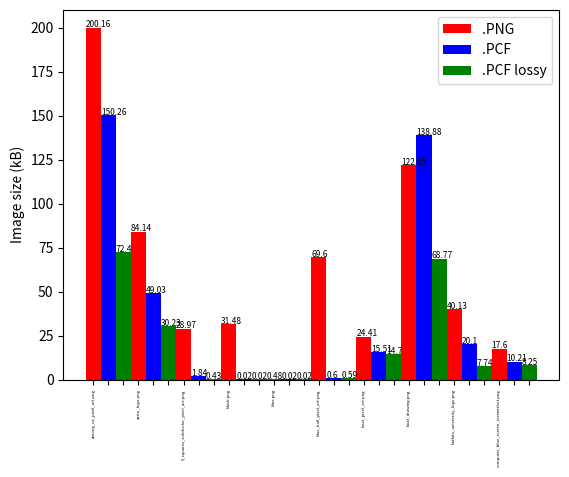
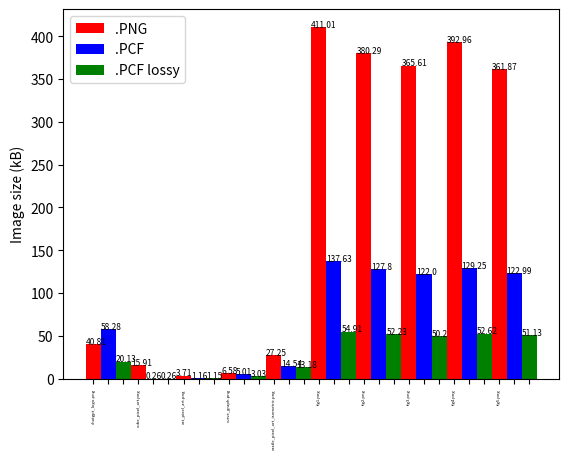
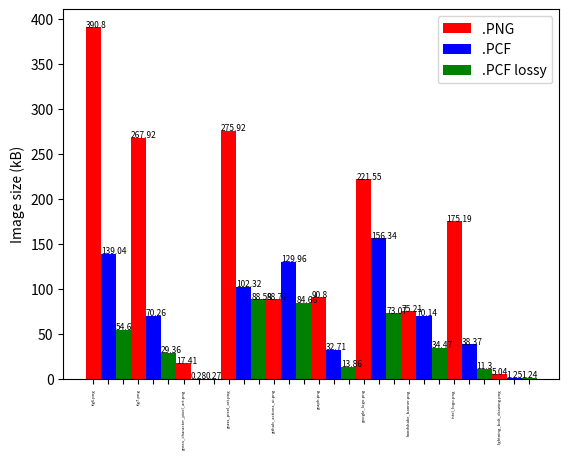
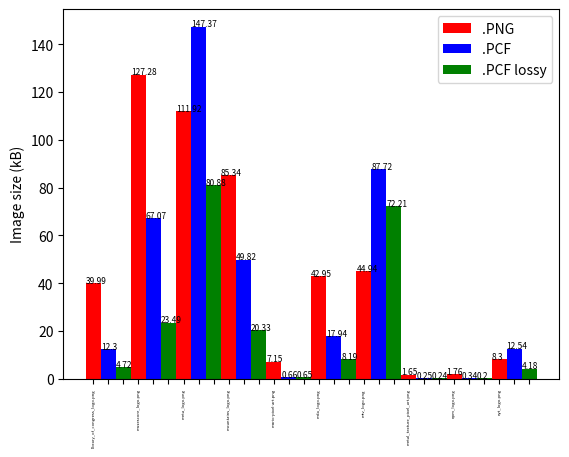
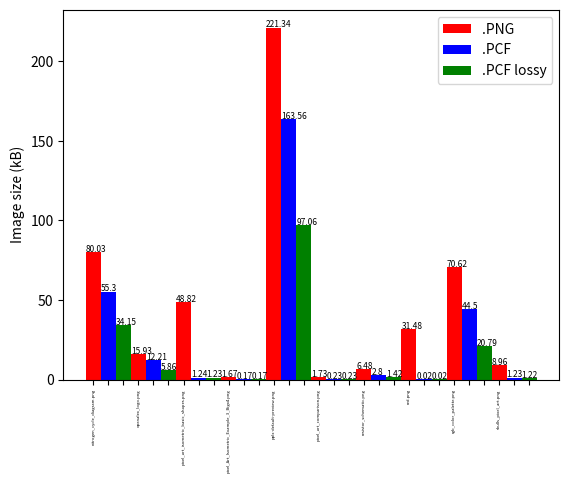
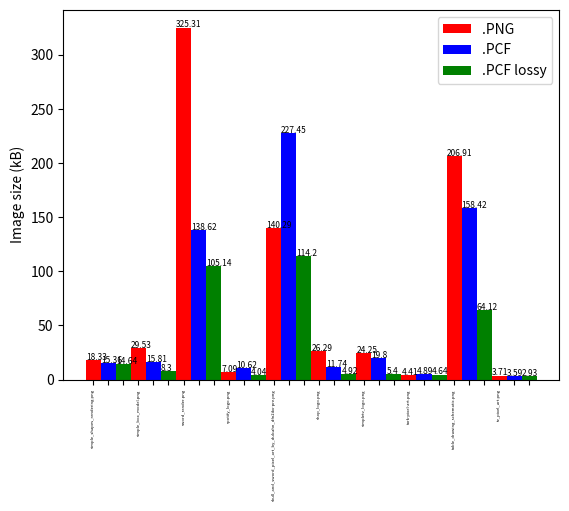
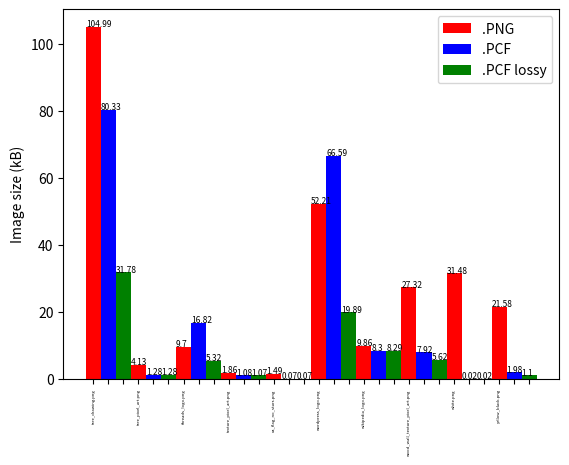

Generate these figures, in order, with matplotlib:
names = ["among_us_pixel_art.png", "astro_logo.png", "9_squares_solidcolor_pixel_art.png", "black.png", "blue.png", "blue_ball_pixel_art.png", "boat_pixel_art.png", "boat_drawing.png", "buffalo_university_logo.png", "computer_blue_screen_screenshot.png", "chatgpt_logo.png", "cube_pixel_art.png", "cat_pixel_art.png", "curve_graph.png", "castle_pixel_art_isometric.png", "fig1.png", "fig2.png", "fig3.png", "fig4.png", "fig5.png", "fig6.png", "fig7.png", "green_character_pixel_art.png", "grass_pixel_art.png", "github_actions_ui.png", "graph.png", "google_logo.png", "handshake_banner.png", "intel_logo.png", "lightning_bolt_drawing.png", "library_of_congress_logo.png", "musescore_logo.png", "meta_logo.png", "mountains_logo.png", "mario-pixel-art.png", "mda_logo.png", "mtv_logo.png", "metal_texture_pixel_art.png", "npm_logo.png", "nyt_logo.png", "nitrogen_cycle_diagram.png", "openalex_logo.png", "pixel_art_isometric_basic_shapes.png", "pixel_Art_Isometric_Example_3_Bigx4.png", "pplx-default-preview.png", "pixel_art_comparison.png", "resistor_schematic.png", "red.png", "rgb_color_palette.png", "skulls_pixel_art.png", "simple_shapes_rendering.png", "simple_box_model.png", "sword_render.png", "spotify_logo.png", "skull_and_sword_pixel_art_by_dulcahn_dfn2ikx-pre.png", "shop_logo.png", "simpletv_logo.png", "tark-pixel-art.png", "table_drawing_schematic.png", "tv_pixel_art.png", "tree_drawing.png", "tree_pixel_art.png", "threads_logo.png", "texture_pixel_art.png", "us_flag_no_stars.png", "wordpress_logo.png", "wikipedia_logo.png", "wood_wall_texture_pixel_art.png", "white.png", "yellow_black.png"]
originals_ = [200156, 84137, 28968, 31484, 484, 69602, 24405, 122049, 40134, 17598, 40808, 15909, 3709, 6581, 27255, 411014, 380288, 365610, 392956, 361872, 390800, 267916, 17411, 275919, 88773, 90801, 221554, 75210, 175186, 5042, 39994, 127280, 111916, 85339, 7150, 42950, 44940, 1647, 1759, 8302, 80025, 15927, 48821, 1666, 221337, 1727, 6476, 31484, 70622, 8955, 18330, 29530, 325313, 7089, 140291, 26292, 24253, 4405, 206909, 3713, 104991, 4129, 9700, 1858, 1485, 52214, 9862, 27325, 31484, 21581]
transformed = [150258, 49029, 1845, 19, 18, 598, 15514, 138883, 20103, 10210, 58285, 263, 1159, 5015, 14539, 137626, 127795, 121999, 129246, 122993, 139042, 70262, 275, 102319, 129960, 32712, 156338, 70139, 38373, 1250, 12301, 67068, 147368, 49823, 655, 17942, 87719, 246, 344, 12543, 55302, 12206, 1239, 168, 163565, 231, 2797, 21, 44501, 1233, 15358, 15813, 138625, 10615, 227448, 11738, 19801, 4892, 158418, 3588, 80335, 1282, 16816, 1078, 73, 66592, 8301, 7918, 20, 1981]
compressed_lossy = [72400, 30228, 433, 19, 18, 589, 14700, 68769, 7735, 8249, 20129, 258, 1145, 3027, 13178, 54908, 52232, 50201, 52621, 51131, 54604, 29363, 270, 88595, 84660, 13855, 73066, 34471, 11302, 1242, 4722, 23492, 80877, 20327, 651, 8186, 72211, 236, 199, 4180, 34149, 5863, 1227, 165, 97064, 229, 1424, 21, 20793, 1218, 14642, 8305, 105139, 4045, 114201, 4916, 5403, 4642, 64118, 2926, 31779, 1284, 5321, 1072, 72, 19890, 8286, 5624, 20, 1101]

# Inspired by https://python-graph-gallery.com/10-barplot-with-number-of-observation/
import matplotlib.pyplot as plt


def split_list(to_split, n):
    length = len(to_split)
    for indx in range(0, length, n):
        end = min(indx + n, length)
        yield to_split[indx:end]


originals_split = split_list(originals_, 10)
transformed_split = split_list(transformed, 10)
compressed_lossy_split = split_list(compressed_lossy, 10)
names_split = split_list(names, 10)

chunkindex = 0
for (originals, transformed, compressed_lossy, names) in zip(originals_split, transformed_split, compressed_lossy_split, names_split):
    chunkindex += 1
    barWidth = 1

    png_bar = [x / 1000 for x in originals]
    pcf_bar = [x / 1000 for x in transformed]
    pcf_lossy_bar = [x / 1000 for x in compressed_lossy]

    png_bar_pos = []
    pcf_bar_pos = []
    pcf_lossy_bar_pos = []

    for i in range(len(originals * 3)):
        if i % 3 == 0:
            png_bar_pos.append(i + 1)
        elif i % 3 == 1:
            pcf_bar_pos.append(i + 1)
        else:
            pcf_lossy_bar_pos.append(i + 1)

    all_bar_pos = range(len(originals) * 3)

    plt.bar(png_bar_pos, png_bar, width=barWidth, color='r', label='.PNG')
    plt.bar(pcf_bar_pos, pcf_bar, width=barWidth, color='b', label='.PCF')
    plt.bar(pcf_lossy_bar_pos, pcf_lossy_bar, width=barWidth, color='g', label='.PCF lossy')

    plt.legend()

    bar_names = []
    for i in names:
        bar_names.append(i)
        bar_names.append("")
        bar_names.append("")

    plt.xticks([r + barWidth for r in range(len(all_bar_pos))], bar_names, rotation=90, size=3)

    plt.ylabel("Image size (kB)")

    label = []
    for x, i in enumerate(originals):
        label.append(round(i / 1000, 2))
        label.append(round(transformed[x] / 1000, 2))
        label.append(round(compressed_lossy[x] / 1000, 2))

    for i in range(len(all_bar_pos)):
        plt.text(x=all_bar_pos[i] + 0.5, y=label[i] + 0.1, s=label[i], size=6)

    plt.savefig(f"fig{chunkindex}.png", dpi=1000, pad_inches=0, bbox_inches="tight")
    plt.clf()
